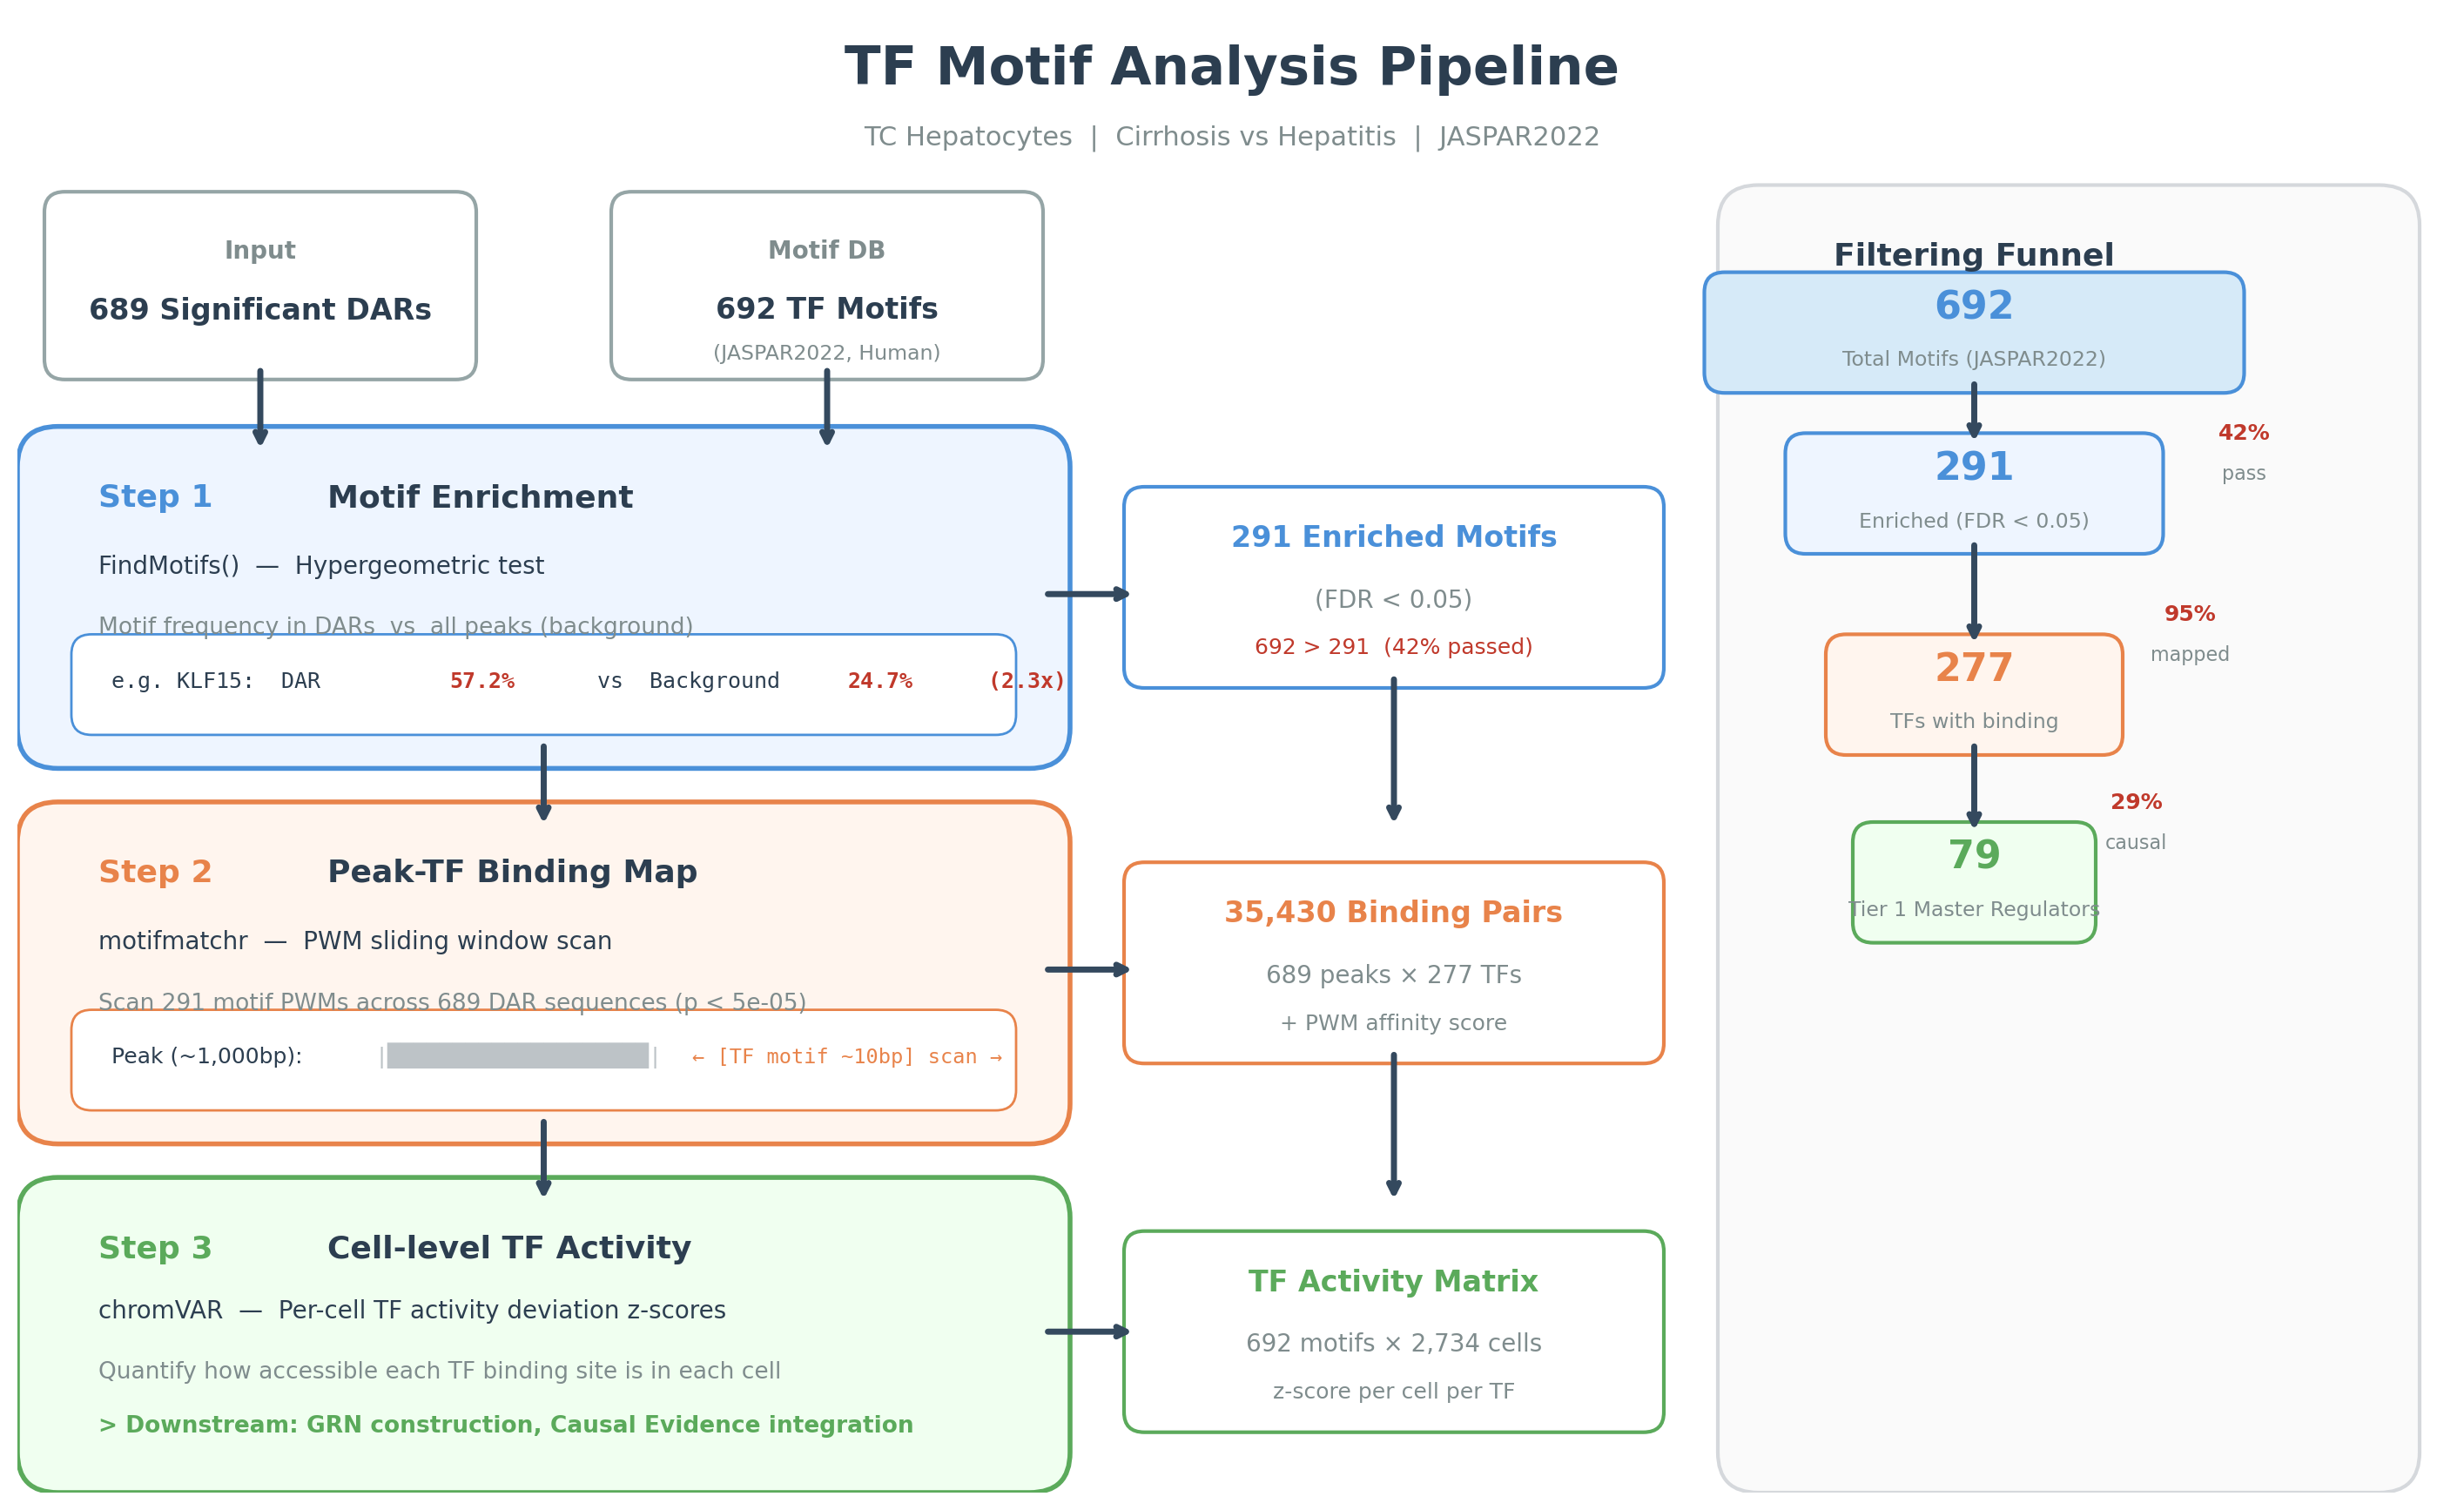

Recreate this plot in Python.
#!/usr/bin/env python
# coding: utf-8
"""
TF Motif Analysis — Clean Overview Diagram for PPT
"""

import matplotlib
matplotlib.use('Agg')
import matplotlib.pyplot as plt
import matplotlib.patches as mpatches
from matplotlib.patches import FancyBboxPatch, FancyArrowPatch
import numpy as np

fig, ax = plt.subplots(figsize=(18, 11))
ax.set_xlim(0, 18)
ax.set_ylim(0, 11)
ax.axis('off')
fig.patch.set_facecolor('white')

# ── Colors ──
C_BG1   = '#EEF5FF'   # Step1 bg
C_BD1   = '#4A90D9'
C_BG2   = '#FFF5EE'   # Step2 bg
C_BD2   = '#E8834A'
C_BG3   = '#F0FFF0'   # Step3 bg
C_BD3   = '#5BAA5B'
C_INPUT = '#F7F7F7'
C_NUM   = '#C0392B'    # emphasis numbers
C_TXT   = '#2C3E50'
C_SUB   = '#7F8C8D'
C_ARROW = '#34495E'

def rounded_box(ax, x, y, w, h, fc, ec, lw=2, alpha=1.0):
    box = FancyBboxPatch((x, y), w, h,
                         boxstyle="round,pad=0.2,rounding_size=0.3",
                         facecolor=fc, edgecolor=ec, linewidth=lw, alpha=alpha, zorder=1)
    ax.add_patch(box)

def small_box(ax, x, y, w, h, fc, ec, lw=1.2):
    box = FancyBboxPatch((x, y), w, h,
                         boxstyle="round,pad=0.1,rounding_size=0.15",
                         facecolor=fc, edgecolor=ec, linewidth=lw, zorder=2)
    ax.add_patch(box)

def arrow_down(ax, x, y1, y2):
    ax.annotate('', xy=(x, y2), xytext=(x, y1),
                arrowprops=dict(arrowstyle='->', color=C_ARROW, lw=2.5), zorder=3)

def arrow_right(ax, x1, y, x2):
    ax.annotate('', xy=(x2, y), xytext=(x1, y),
                arrowprops=dict(arrowstyle='->', color=C_ARROW, lw=2.5), zorder=3)

# ════════════════════════════════════════════════════════════════════
# Title
# ════════════════════════════════════════════════════════════════════
ax.text(9, 10.5, 'TF Motif Analysis Pipeline', ha='center', fontsize=22,
        fontweight='bold', color=C_TXT)
ax.text(9, 10.05, 'TC Hepatocytes  |  Cirrhosis vs Hepatitis  |  JASPAR2022',
        ha='center', fontsize=11, color=C_SUB)

# ════════════════════════════════════════════════════════════════════
# Input: DAR peaks (top-left)
# ════════════════════════════════════════════════════════════════════
small_box(ax, 0.3, 8.4, 3.0, 1.2, '#FFFFFF', '#95A5A6', lw=1.5)
ax.text(1.8, 9.2, 'Input', ha='center', fontsize=10, color=C_SUB, fontweight='bold')
ax.text(1.8, 8.75, '689 Significant DARs', ha='center', fontsize=12,
        fontweight='bold', color=C_TXT)

# Input: JASPAR (top-right area for step1)
small_box(ax, 4.5, 8.4, 3.0, 1.2, '#FFFFFF', '#95A5A6', lw=1.5)
ax.text(6.0, 9.2, 'Motif DB', ha='center', fontsize=10, color=C_SUB, fontweight='bold')
ax.text(6.0, 8.75, '692 TF Motifs', ha='center', fontsize=12,
        fontweight='bold', color=C_TXT)
ax.text(6.0, 8.45, '(JASPAR2022, Human)', ha='center', fontsize=8.5, color=C_SUB)

# Arrows from inputs to Step1
arrow_down(ax, 1.8, 8.4, 7.75)
arrow_down(ax, 6.0, 8.4, 7.75)

# ════════════════════════════════════════════════════════════════════
# STEP 1 — Motif Enrichment
# ════════════════════════════════════════════════════════════════════
rounded_box(ax, 0.2, 5.6, 7.4, 2.15, C_BG1, C_BD1)

# Step label
ax.text(0.6, 7.35, 'Step 1', fontsize=13, fontweight='bold', color=C_BD1)
ax.text(2.3, 7.35, 'Motif Enrichment', fontsize=13, fontweight='bold', color=C_TXT)

# Content
ax.text(0.6, 6.85, 'FindMotifs()  —  Hypergeometric test', fontsize=10, color=C_TXT)
ax.text(0.6, 6.4, 'Motif frequency in DARs  vs  all peaks (background)',
        fontsize=9.5, color=C_SUB)

# Example box
small_box(ax, 0.5, 5.75, 6.8, 0.55, 'white', C_BD1, lw=1)
ax.text(0.7, 6.0, 'e.g. KLF15:  DAR ', fontsize=9, color=C_TXT, family='monospace')
ax.text(3.2, 6.0, '57.2%', fontsize=9, color=C_NUM, fontweight='bold', family='monospace')
ax.text(4.2, 6.0, ' vs  Background ', fontsize=9, color=C_TXT, family='monospace')
ax.text(6.15, 6.0, '24.7%', fontsize=9, color=C_NUM, fontweight='bold', family='monospace')
ax.text(7.0, 6.0, '  (2.3x)', fontsize=9, color=C_NUM, fontweight='bold', family='monospace')

# ── Step 1 output arrow ──
arrow_right(ax, 7.6, 6.7, 8.3)

# Step 1 output
small_box(ax, 8.3, 6.1, 3.8, 1.3, 'white', C_BD1, lw=1.5)
ax.text(10.2, 7.05, '291 Enriched Motifs', ha='center', fontsize=12,
        fontweight='bold', color=C_BD1)
ax.text(10.2, 6.6, '(FDR < 0.05)', ha='center', fontsize=10, color=C_SUB)
ax.text(10.2, 6.25, '692 > 291  (42% passed)', ha='center', fontsize=9, color=C_NUM)

# ════════════════════════════════════════════════════════════════════
# Arrow Step1 → Step2
# ════════════════════════════════════════════════════════════════════
arrow_down(ax, 3.9, 5.6, 4.95)
arrow_down(ax, 10.2, 6.1, 4.95)

# ════════════════════════════════════════════════════════════════════
# STEP 2 — Peak-TF Binding
# ════════════════════════════════════════════════════════════════════
rounded_box(ax, 0.2, 2.8, 7.4, 2.15, C_BG2, C_BD2)

ax.text(0.6, 4.55, 'Step 2', fontsize=13, fontweight='bold', color=C_BD2)
ax.text(2.3, 4.55, 'Peak-TF Binding Map', fontsize=13, fontweight='bold', color=C_TXT)

ax.text(0.6, 4.05, 'motifmatchr  —  PWM sliding window scan', fontsize=10, color=C_TXT)
ax.text(0.6, 3.6, 'Scan 291 motif PWMs across 689 DAR sequences (p < 5e-05)',
        fontsize=9.5, color=C_SUB)

# Illustration of scanning
small_box(ax, 0.5, 2.95, 6.8, 0.55, 'white', C_BD2, lw=1)
ax.text(0.7, 3.2, 'Peak (~1,000bp):', fontsize=9, color=C_TXT)
ax.text(2.65, 3.2, '|████████████████████|', fontsize=9, color='#BDC3C7', family='monospace')
ax.text(5.0, 3.2, '← [TF motif ~10bp] scan →', fontsize=8.5, color=C_BD2, family='monospace')

# Step 2 output
arrow_right(ax, 7.6, 3.9, 8.3)

small_box(ax, 8.3, 3.3, 3.8, 1.3, 'white', C_BD2, lw=1.5)
ax.text(10.2, 4.25, '35,430 Binding Pairs', ha='center', fontsize=12,
        fontweight='bold', color=C_BD2)
ax.text(10.2, 3.8, '689 peaks × 277 TFs', ha='center', fontsize=10, color=C_SUB)
ax.text(10.2, 3.45, '+ PWM affinity score', ha='center', fontsize=9, color=C_SUB)

# ════════════════════════════════════════════════════════════════════
# Arrow Step2 → Step3
# ════════════════════════════════════════════════════════════════════
arrow_down(ax, 3.9, 2.8, 2.15)
arrow_down(ax, 10.2, 3.3, 2.15)

# ════════════════════════════════════════════════════════════════════
# STEP 3 — chromVAR
# ════════════════════════════════════════════════════════════════════
rounded_box(ax, 0.2, 0.2, 7.4, 1.95, C_BG3, C_BD3)

ax.text(0.6, 1.75, 'Step 3', fontsize=13, fontweight='bold', color=C_BD3)
ax.text(2.3, 1.75, 'Cell-level TF Activity', fontsize=13, fontweight='bold', color=C_TXT)

ax.text(0.6, 1.3, 'chromVAR  —  Per-cell TF activity deviation z-scores',
        fontsize=10, color=C_TXT)
ax.text(0.6, 0.85, 'Quantify how accessible each TF binding site is in each cell',
        fontsize=9.5, color=C_SUB)
ax.text(0.6, 0.45, '> Downstream: GRN construction, Causal Evidence integration',
        fontsize=9.5, color=C_BD3, fontweight='bold')

# Step 3 output
arrow_right(ax, 7.6, 1.2, 8.3)

small_box(ax, 8.3, 0.55, 3.8, 1.3, 'white', C_BD3, lw=1.5)
ax.text(10.2, 1.5, 'TF Activity Matrix', ha='center', fontsize=12,
        fontweight='bold', color=C_BD3)
ax.text(10.2, 1.05, '692 motifs × 2,734 cells', ha='center', fontsize=10, color=C_SUB)
ax.text(10.2, 0.7, 'z-score per cell per TF', ha='center', fontsize=9, color=C_SUB)

# ════════════════════════════════════════════════════════════════════
# Right side: Funnel summary
# ════════════════════════════════════════════════════════════════════
# Funnel visualization
fx = 14.5
rounded_box(ax, 12.8, 0.2, 4.8, 9.35, '#FAFAFA', '#D5D8DC', lw=1.5)
ax.text(fx, 9.15, 'Filtering Funnel', ha='center', fontsize=13,
        fontweight='bold', color=C_TXT)

# Funnel bars
bar_data = [
    (8.3, 3.8, '692', 'Total Motifs (JASPAR2022)', '#D6EAF8', C_BD1),
    (7.1, 2.6, '291', 'Enriched (FDR < 0.05)', C_BG1, C_BD1),
    (5.6, 2.0, '277', 'TFs with binding', C_BG2, C_BD2),
    (4.2, 1.6, '79', 'Tier 1 Master Regulators', C_BG3, C_BD3),
]

for y, bw, num, label, fc, ec in bar_data:
    bx = fx - bw/2
    small_box(ax, bx, y, bw, 0.7, fc, ec, lw=1.5)
    ax.text(fx, y + 0.45, num, ha='center', fontsize=16, fontweight='bold', color=ec)
    ax.text(fx, y + 0.1, label, ha='center', fontsize=8.5, color=C_SUB)

# Arrows between funnel bars
for i in range(len(bar_data)-1):
    y_from = bar_data[i][0]
    y_to = bar_data[i+1][0] + 0.7
    arrow_down(ax, fx, y_from, y_to)

# Percentage labels on arrows
ax.text(fx + 2.0, 7.85, '42%', fontsize=9, color=C_NUM, fontweight='bold', ha='center')
ax.text(fx + 2.0, 7.55, 'pass', fontsize=8, color=C_SUB, ha='center')

ax.text(fx + 1.6, 6.5, '95%', fontsize=9, color=C_NUM, fontweight='bold', ha='center')
ax.text(fx + 1.6, 6.2, 'mapped', fontsize=8, color=C_SUB, ha='center')

ax.text(fx + 1.2, 5.1, '29%', fontsize=9, color=C_NUM, fontweight='bold', ha='center')
ax.text(fx + 1.2, 4.8, 'causal', fontsize=8, color=C_SUB, ha='center')

# ════════════════════════════════════════════════════════════════════
# Save
# ════════════════════════════════════════════════════════════════════
out_path = '/data1/project/yeonu/065_multi_atac/TFmotif/results_output/TF_pipeline_overview.png'
plt.savefig(out_path, dpi=200, bbox_inches='tight', facecolor='white')
plt.close()
print(f'Saved: {out_path}')
